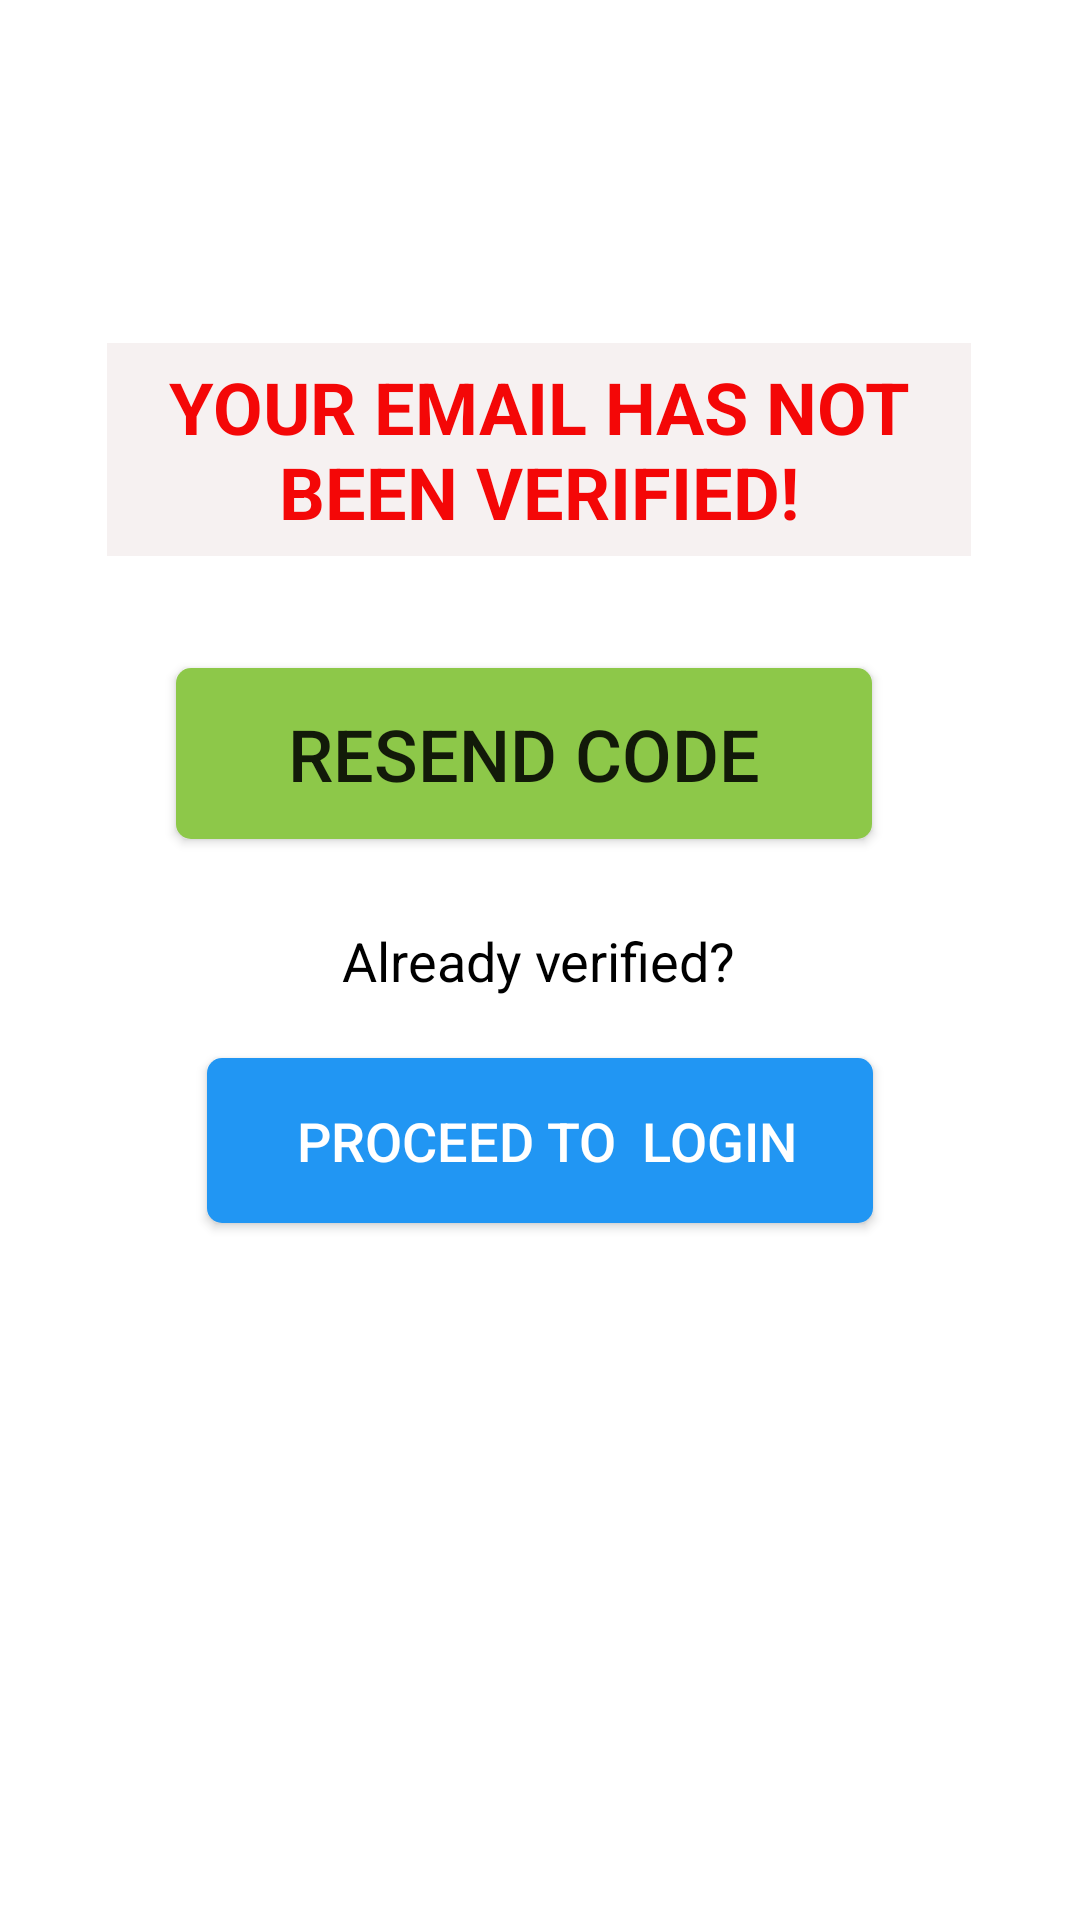

Here is an Android app screen rendered from its layout file. Give the layout XML and the strings, colors and styles it references.
<!-- AndroidManifest.xml: application theme Theme.Vnruniversity -->
<!-- res/layout/activity_verification.xml -->
<?xml version="1.0" encoding="utf-8"?>
<androidx.constraintlayout.widget.ConstraintLayout
    xmlns:android="http://schemas.android.com/apk/res/android"
    xmlns:app="http://schemas.android.com/apk/res-auto"
    xmlns:tools="http://schemas.android.com/tools"
    android:layout_width="match_parent"
    android:layout_height="match_parent"
    android:background="@drawable/bkgsignup"
    tools:context=".verification">

    <TextView
        android:id="@+id/msg"
        android:layout_width="288dp"
        android:layout_height="71dp"
        android:background="#F6F1F1"
        android:foregroundGravity="center"
        android:gravity="center"

        android:text="YOUR EMAIL HAS NOT BEEN VERIFIED!"
        android:textAppearance="@style/TextAppearance.AppCompat.Large"
        android:textColor="#F40707"
        android:textSize="24sp"
        android:textStyle="bold"
        app:circularflow_defaultRadius="20dp"
        app:circularflow_radiusInDP="20dp"
        app:layout_constraintBottom_toBottomOf="parent"
        app:layout_constraintEnd_toEndOf="parent"
        app:layout_constraintHorizontal_bias="0.495"
        app:layout_constraintStart_toStartOf="parent"
        app:layout_constraintTop_toTopOf="parent"
        app:layout_constraintVertical_bias="0.201" />

    <Button
        android:id="@+id/resend"
        android:layout_width="232dp"
        android:layout_height="57dp"
        android:background="@drawable/loginbtn_style"
        android:gravity="center"
        android:text="RESEND CODE"
        android:textAlignment="center"
        android:textSize="24sp"
        app:circularflow_radiusInDP="10dp"
        app:layout_constraintBottom_toBottomOf="parent"
        app:layout_constraintEnd_toEndOf="parent"
        app:layout_constraintHorizontal_bias="0.459"
        app:layout_constraintStart_toStartOf="parent"
        app:layout_constraintTop_toTopOf="parent"
        app:layout_constraintVertical_bias="0.382" />

    <TextView
        android:layout_width="168dp"
        android:layout_height="27dp"
        android:foregroundGravity="center"
        android:gravity="center"
        android:text="Already verified?"
        android:textColor="@color/black"
        android:textSize="18sp"
        app:layout_constraintBottom_toBottomOf="parent"
        app:layout_constraintEnd_toEndOf="parent"
        app:layout_constraintHorizontal_bias="0.497"
        app:layout_constraintStart_toStartOf="parent"
        app:layout_constraintTop_toTopOf="parent" />

    <Button
        android:id="@+id/loginBtn2"
        android:layout_width="222dp"
        android:layout_height="55dp"
        android:background="@drawable/signupbtn_style"
        android:foregroundGravity="center"
        android:gravity="center"
        android:text=" PROCEED TO  Login"
        android:textAlignment="center"
        android:textColor="#fff"
        android:textSize="18sp"
        app:layout_constraintBottom_toBottomOf="parent"
        app:layout_constraintEnd_toEndOf="parent"
        app:layout_constraintStart_toStartOf="parent"
        app:layout_constraintTop_toTopOf="parent"
        app:layout_constraintVertical_bias="0.603" />


</androidx.constraintlayout.widget.ConstraintLayout>
<!-- resources referenced by this layout -->
<resources>
  <!-- drawable loginbtn_style (drawable) -->
  <?xml version="1.0" encoding="utf-8"?>
  <shape xmlns:android="http://schemas.android.com/apk/res/android">
  <solid android:color="#8DC849"/>
      <corners android:radius="5dp"/>
  </shape>
  <!-- drawable signupbtn_style (drawable) -->
  <?xml version="1.0" encoding="utf-8"?>
  <shape xmlns:android="http://schemas.android.com/apk/res/android">
  <solid android:color="#2196F3"/>
  <corners android:radius="5dp"/>
  </shape>
  <style name="Theme.Vnruniversity" parent="Theme.MaterialComponents.DayNight.DarkActionBar">
          
          <item name="colorPrimary">@color/purple_500</item>
          <item name="colorPrimaryVariant">@color/purple_700</item>
          <item name="colorOnPrimary">@color/white</item>
          
          <item name="colorSecondary">@color/teal_200</item>
          <item name="colorSecondaryVariant">@color/teal_700</item>
          <item name="colorOnSecondary">@color/black</item>
          
          <item name="android:statusBarColor">?attr/colorPrimaryVariant</item>
          
      </style>
  <!-- not gathered from this repository: default colours our renderer supplied (Android Studio template values) -->
  <color name="purple_500">#FF6200EE</color>
  <color name="purple_700">#FF3700B3</color>
  <color name="teal_200">#FF03DAC5</color>
  <color name="teal_700">#FF018786</color>
  <color name="black">#FF000000</color>
  <color name="white">#FFFFFFFF</color>
</resources>
